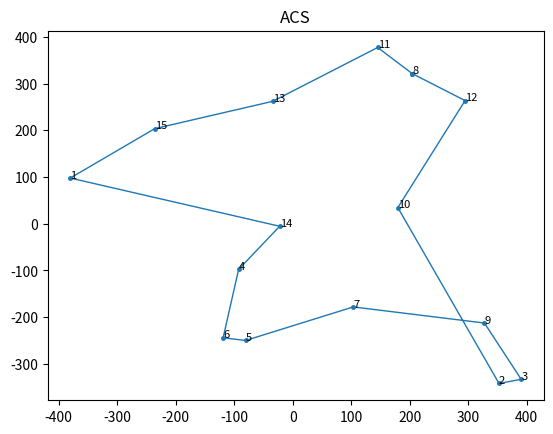
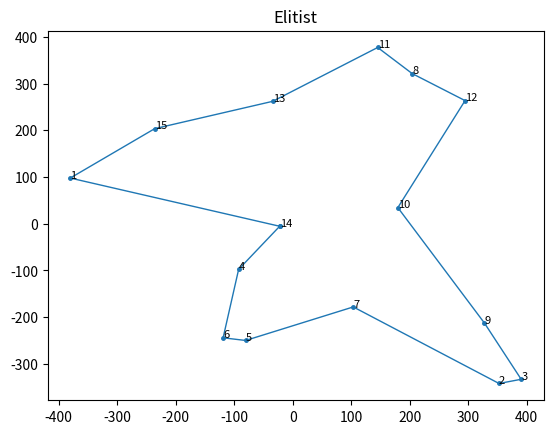
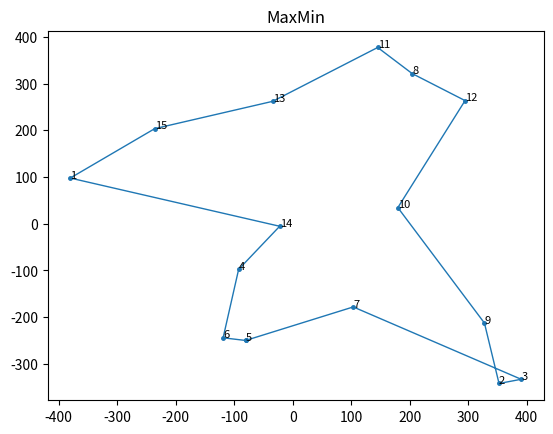

Here is the Python script that generated these plots, in order:
import math
import random
from matplotlib import pyplot as plt


class SolveTSPUsingACO:
    class Edge:
        def __init__(self, a, b, weight, initial_pheromone):
            self.a = a
            self.b = b
            self.weight = weight
            self.pheromone = initial_pheromone

    class Ant:
        def __init__(self, alpha, beta, num_nodes, edges):
            self.alpha = alpha
            self.beta = beta
            self.num_nodes = num_nodes
            self.edges = edges
            self.tour = None
            self.distance = 0.0

        def _select_node(self):
            roulette_wheel = 0.0
            unvisited_nodes = [node for node in range(self.num_nodes) if node not in self.tour]
            heuristic_total = 0.0
            for unvisited_node in unvisited_nodes:
                heuristic_total += self.edges[self.tour[-1]][unvisited_node].weight
            for unvisited_node in unvisited_nodes:
                roulette_wheel += pow(self.edges[self.tour[-1]][unvisited_node].pheromone, self.alpha) * \
                                  pow((heuristic_total / self.edges[self.tour[-1]][unvisited_node].weight), self.beta)
            random_value = random.uniform(0.0, roulette_wheel)
            wheel_position = 0.0
            for unvisited_node in unvisited_nodes:
                wheel_position += pow(self.edges[self.tour[-1]][unvisited_node].pheromone, self.alpha) * \
                                  pow((heuristic_total / self.edges[self.tour[-1]][unvisited_node].weight), self.beta)
                if wheel_position >= random_value:
                    return unvisited_node

        def find_tour(self):
            self.tour = [random.randint(0, self.num_nodes - 1)]
            while len(self.tour) < self.num_nodes:
                self.tour.append(self._select_node())
            return self.tour

        def get_distance(self):
            self.distance = 0.0
            for i in range(self.num_nodes):
                self.distance += self.edges[self.tour[i]][self.tour[(i + 1) % self.num_nodes]].weight
            return self.distance

    def __init__(self, mode='ACS', colony_size=10, elitist_weight=1.0, min_scaling_factor=0.001, alpha=1.0, beta=3.0,
                 rho=0.1, pheromone_deposit_weight=1.0, initial_pheromone=1.0, steps=100, nodes=None, labels=None):
        self.mode = mode
        self.colony_size = colony_size
        self.elitist_weight = elitist_weight
        self.min_scaling_factor = min_scaling_factor
        self.rho = rho
        self.pheromone_deposit_weight = pheromone_deposit_weight
        self.steps = steps
        self.num_nodes = len(nodes)
        self.nodes = nodes
        if labels is not None:
            self.labels = labels
        else:
            self.labels = range(1, self.num_nodes + 1)
        self.edges = [[None] * self.num_nodes for _ in range(self.num_nodes)]
        for i in range(self.num_nodes):
            for j in range(i + 1, self.num_nodes):
                self.edges[i][j] = self.edges[j][i] = self.Edge(i, j, math.sqrt(
                    pow(self.nodes[i][0] - self.nodes[j][0], 2.0) + pow(self.nodes[i][1] - self.nodes[j][1], 2.0)),
                                                                initial_pheromone)
        self.ants = [self.Ant(alpha, beta, self.num_nodes, self.edges) for _ in range(self.colony_size)]
        self.global_best_tour = None
        self.global_best_distance = float("inf")

    def _add_pheromone(self, tour, distance, weight=1.0):
        pheromone_to_add = self.pheromone_deposit_weight / distance
        for i in range(self.num_nodes):
            self.edges[tour[i]][tour[(i + 1) % self.num_nodes]].pheromone += weight * pheromone_to_add

    def _acs(self):
        for step in range(self.steps):
            for ant in self.ants:
                self._add_pheromone(ant.find_tour(), ant.get_distance())
                if ant.distance < self.global_best_distance:
                    self.global_best_tour = ant.tour
                    self.global_best_distance = ant.distance
            for i in range(self.num_nodes):
                for j in range(i + 1, self.num_nodes):
                    self.edges[i][j].pheromone *= (1.0 - self.rho)

    def _elitist(self):
        for step in range(self.steps):
            for ant in self.ants:
                self._add_pheromone(ant.find_tour(), ant.get_distance())
                if ant.distance < self.global_best_distance:
                    self.global_best_tour = ant.tour
                    self.global_best_distance = ant.distance
            self._add_pheromone(self.global_best_tour, self.global_best_distance, weight=self.elitist_weight)
            for i in range(self.num_nodes):
                for j in range(i + 1, self.num_nodes):
                    self.edges[i][j].pheromone *= (1.0 - self.rho)

    def _max_min(self):
        for step in range(self.steps):
            iteration_best_tour = None
            iteration_best_distance = float("inf")
            for ant in self.ants:
                ant.find_tour()
                if ant.get_distance() < iteration_best_distance:
                    iteration_best_tour = ant.tour
                    iteration_best_distance = ant.distance
            if float(step + 1) / float(self.steps) <= 0.75:
                self._add_pheromone(iteration_best_tour, iteration_best_distance)
                max_pheromone = self.pheromone_deposit_weight / iteration_best_distance
            else:
                if iteration_best_distance < self.global_best_distance:
                    self.global_best_tour = iteration_best_tour
                    self.global_best_distance = iteration_best_distance
                self._add_pheromone(self.global_best_tour, self.global_best_distance)
                max_pheromone = self.pheromone_deposit_weight / self.global_best_distance
            min_pheromone = max_pheromone * self.min_scaling_factor
            for i in range(self.num_nodes):
                for j in range(i + 1, self.num_nodes):
                    self.edges[i][j].pheromone *= (1.0 - self.rho)
                    if self.edges[i][j].pheromone > max_pheromone:
                        self.edges[i][j].pheromone = max_pheromone
                    elif self.edges[i][j].pheromone < min_pheromone:
                        self.edges[i][j].pheromone = min_pheromone

    def run(self):
        print('Started : {0}'.format(self.mode))
        if self.mode == 'ACS':
            self._acs()
        elif self.mode == 'Elitist':
            self._elitist()
        else:
            self._max_min()
        print('Ended : {0}'.format(self.mode))
        print('Sequence : <- {0} ->'.format(' - '.join(str(self.labels[i]) for i in self.global_best_tour)))
        print('Total distance travelled to complete the tour : {0}\n'.format(round(self.global_best_distance, 2)))

    def plot(self, line_width=1, point_radius=math.sqrt(2.0), annotation_size=8, dpi=120, save=True, name=None):
        x = [self.nodes[i][0] for i in self.global_best_tour]
        x.append(x[0])
        y = [self.nodes[i][1] for i in self.global_best_tour]
        y.append(y[0])
        plt.plot(x, y, linewidth=line_width)
        plt.scatter(x, y, s=math.pi * (point_radius ** 2.0))
        plt.title(self.mode)
        for i in self.global_best_tour:
            plt.annotate(self.labels[i], self.nodes[i], size=annotation_size)
        if save:
            if name is None:
                name = '{0}_tour.png'.format(self.mode)
            plt.savefig(name, dpi=dpi)
        plt.show()
        plt.gcf().clear()


if __name__ == '__main__':
    _colony_size = 5
    _steps = 50
    _nodes = [(random.uniform(-400, 400), random.uniform(-400, 400)) for _ in range(0, 15)]
    acs = SolveTSPUsingACO(mode='ACS', colony_size=_colony_size, steps=_steps, nodes=_nodes)
    acs.run()
    acs.plot()
    elitist = SolveTSPUsingACO(mode='Elitist', colony_size=_colony_size, steps=_steps, nodes=_nodes)
    elitist.run()
    elitist.plot()
    max_min = SolveTSPUsingACO(mode='MaxMin', colony_size=_colony_size, steps=_steps, nodes=_nodes)
    max_min.run()
    max_min.plot()
